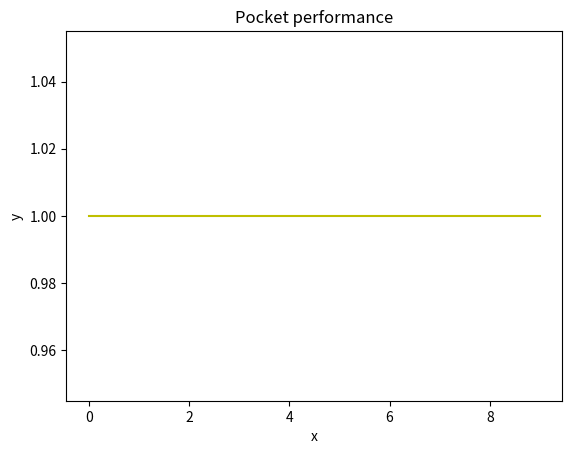

Here is the Python script that generated this plot:
import numpy as np
import matplotlib.pyplot as plt
import pandas as pd
import random
#先随机生成2000个均匀分布在两个半圆上的点数据
sample_num = 2000
rad = 10
thk = 5
sep = -5
now = 1
data = pd.DataFrame(index = np.arange(1,sample_num+1), columns=['x','y','label'])
while(now <= sample_num):
    x = random.uniform(-20,40)
    y = random.uniform(-30,20)
    if (y>=0 and (np.square(x)+np.square(y) >= np.square(rad)) and (np.square(x)+np.square(y) <=np.square(rad+thk))):
        data['x'][now] = x
        data['y'][now] = y
        data['label'][now] = 1
        now += 1
    elif ((y<= -1*sep) and (np.square(x-rad-0.5*thk)+np.square(y+sep) >= np.square(rad)) and (np.square(x-rad-0.5*thk)+np.square(y+sep) <= np.square(rad+thk))):
        data['x'][now] = x
        data['y'][now] = y
        data['label'][now] = -1
        now += 1

#画图展示
#plt.xlabel('x')
#plt.ylabel('y')
#plt.title('Generate Data')
#plt.show()

#分割出数据和标签
X = data.iloc[:,:2].values
y = data.iloc[:,2].values
X = np.hstack((np.ones((X.shape[0],1)), X))
w = np.zeros((3,1))
m = len(y)
#开始迭代更新
iteration = 10
alpha = 1
history = [] #记录每次迭代分类错误的个数

#pocket algorithm
for i in range(iteration):
    score = np.dot(X, w)
    y_pred = np.ones_like(y)  #初始化预测结果
    negative = np.where(score < 0)[0]
    y_pred[negative] = -1
    mistake = len(np.where(y != y_pred)[0])
    if mistake == 0:
        break
    else:
        pick = np.random.choice(mistake) #在迭代的时候随机选择点进行尝试更新
        index = np.where(y != y_pred)[0][pick]
        w_temp = w+ (alpha * y[index] * X[index, :]).reshape((3,1))
        score = np.dot(X, w_temp)
        y_pred = np.ones_like(y)  # 初始化
        negative = np.where(score < 0)[0]
        y_pred[negative] = -1
        mistake_temp = len(np.where(y != y_pred)[0])
        if mistake_temp < mistake: #判断新的更新是否会向好的方向发展，如果是则更新w，如果不是则保留原w
            w = w_temp
            history.append(mistake_temp)
        else:
            history.append(mistake)
print(history)

#画in sample error
history = np.dot(history,1/m)
length = len(history)
time = []
for i in range(length):
    time.append(i)
plt.plot(time,history,'y')
plt.xlabel('iteration time')
plt.ylabel('in sample error')
plt.title('in sample error versus iteration time')
plt.show()

# 按照题目的意思，上半圆为+1标红，下半圆为-1标蓝
for i in range(sample_num):
    if data.loc[i + 1, 'label'] == 1:
        plt.scatter(data.loc[i + 1, 'x'], data.loc[i + 1, 'y'], color='red', marker='o')
    if data.loc[i + 1, 'label'] == -1:
        plt.scatter(data.loc[i + 1, 'x'], data.loc[i + 1, 'y'], color='blue', marker='o')

#取两个点画出超平面所在的直线（hypothesis function）
feature1 = -20
feature2 = -1 * w[1]/ w[2] * feature1 - (w[0]/w[2])
feature3 = 20
feature4 = -1 * w[1]/ w[2] * feature3 - (w[0]/w[2])
plt.plot([feature1,feature3], [feature2,feature4],'g')
plt.xlabel('x')
plt.ylabel('y')
plt.title('Pocket performance')
plt.show()
